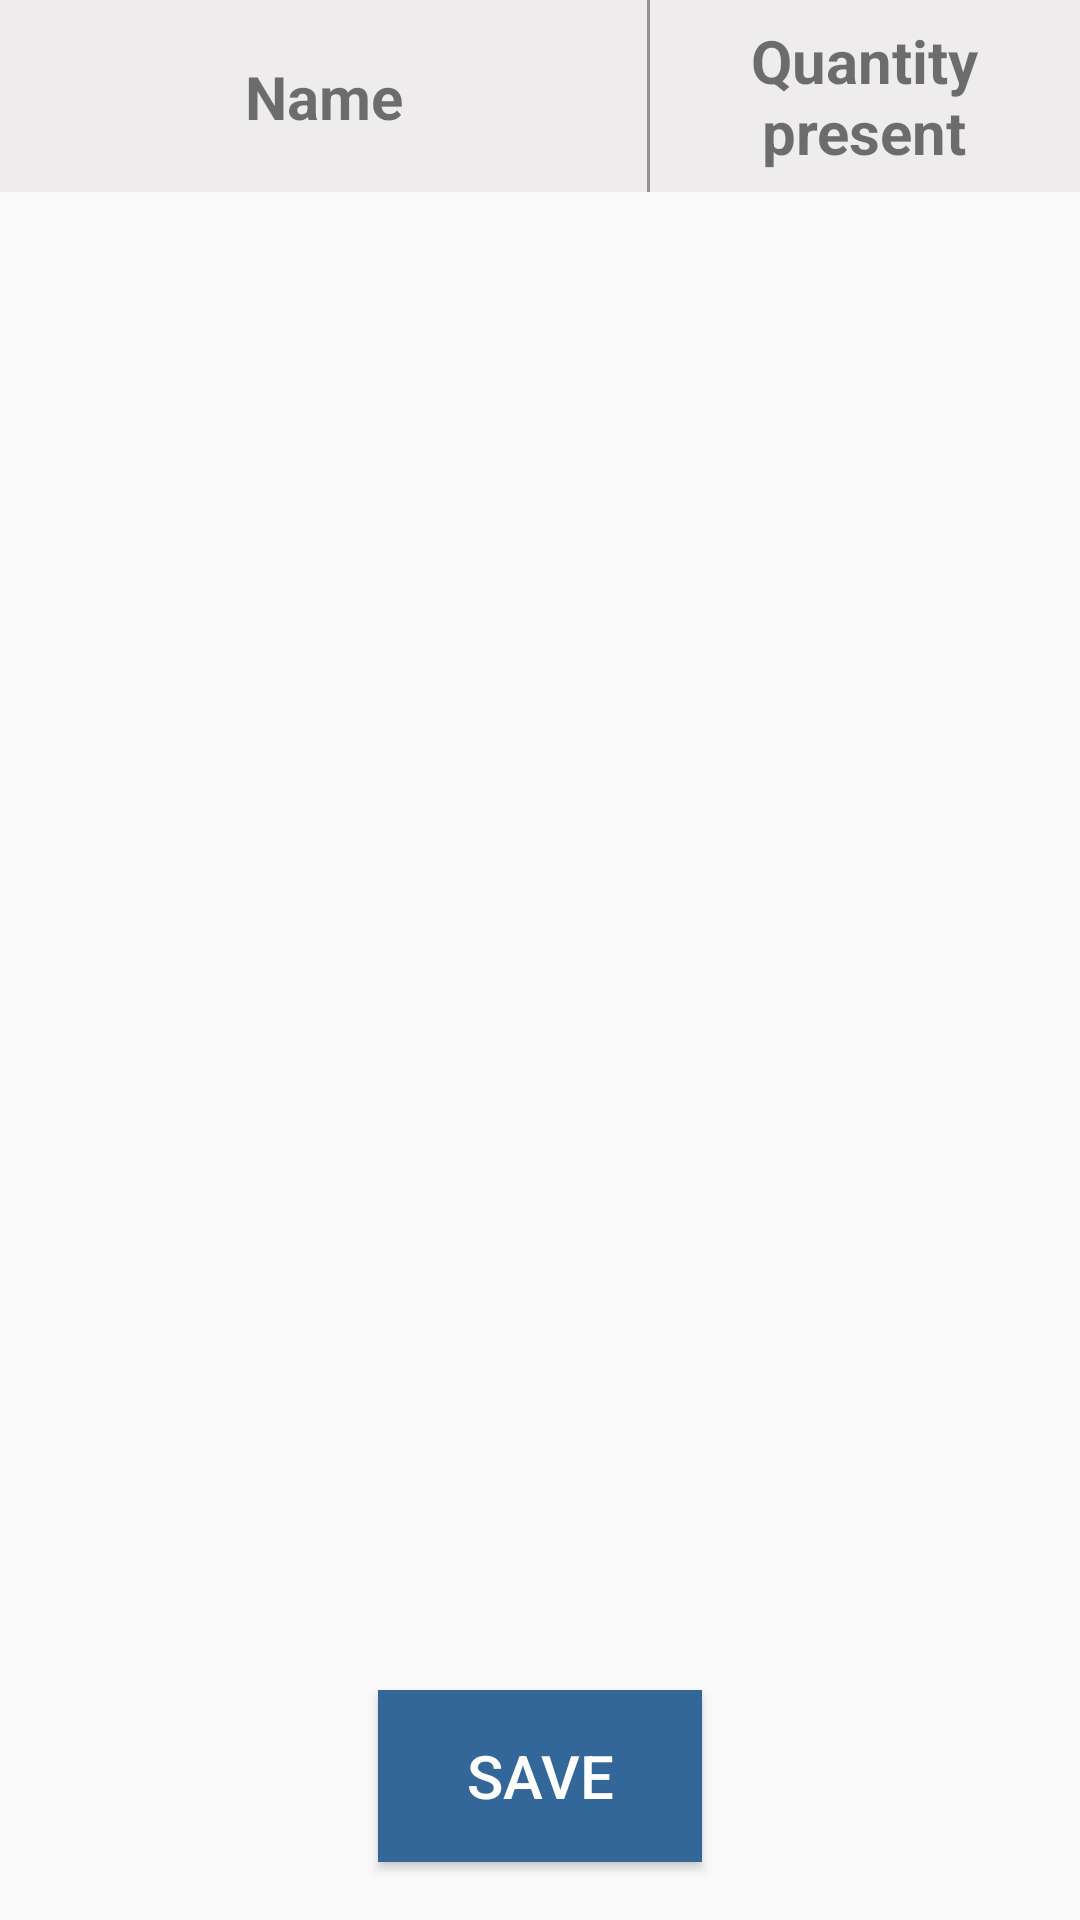

Write the Android layout XML for this screen, with the resource values it uses.
<!-- AndroidManifest.xml: application theme AppTheme.NoActionBar -->
<!-- res/layout/fragment_materials.xml -->
<?xml version="1.0" encoding="utf-8"?>
<FrameLayout xmlns:android="http://schemas.android.com/apk/res/android"
    xmlns:tools="http://schemas.android.com/tools"
    android:layout_width="match_parent"
    android:layout_height="match_parent"
    xmlns:app="http://schemas.android.com/apk/res-auto"
    tools:context=".MaterialsFragment">

    <android.support.constraint.ConstraintLayout
        android:layout_width="match_parent"
        android:layout_height="match_parent">

        <android.support.constraint.Guideline
            android:layout_width="wrap_content"
            android:layout_height="wrap_content"
            android:id="@+id/mfr_guidex1"
            android:orientation="horizontal"
            app:layout_constraintGuide_begin="0dp"
            app:layout_constraintGuide_percent="0.1"/>

        <android.support.constraint.Guideline
            android:layout_width="wrap_content"
            android:layout_height="wrap_content"
            android:id="@+id/mfr_guidex2"
            android:orientation="horizontal"
            app:layout_constraintGuide_begin="0dp"
            app:layout_constraintGuide_percent="0.85"/>

        <android.support.constraint.ConstraintLayout
            android:layout_width="0dp"
            android:layout_height="0dp"
            android:id="@+id/header_layout"
            android:background="@color/colourSecond"
            app:layout_constraintLeft_toLeftOf="parent"
            app:layout_constraintRight_toRightOf="parent"
            app:layout_constraintTop_toTopOf="parent"
            app:layout_constraintBottom_toTopOf="@id/mfr_guidex1">

            <android.support.constraint.Guideline
                android:layout_width="wrap_content"
                android:layout_height="wrap_content"
                android:id="@+id/header_guidey1"
                android:orientation="vertical"
                app:layout_constraintGuide_begin="0dp"
                app:layout_constraintGuide_percent="0.6"/>

            <TextView
                android:layout_width="0dp"
                android:layout_height="wrap_content"
                android:id="@+id/material_name_heading"
                app:layout_constraintLeft_toLeftOf="parent"
                app:layout_constraintTop_toTopOf="parent"
                app:layout_constraintBottom_toBottomOf="parent"
                app:layout_constraintRight_toLeftOf="@id/header_guidey1"
                android:textStyle="bold"
                android:textAlignment="center"
                android:text="Name"
                android:textSize="20dp"/>

            <View
                android:layout_width="1dp"
                android:layout_height="match_parent"
                app:layout_constraintLeft_toLeftOf="@id/header_guidey1"
                app:layout_constraintRight_toRightOf="@id/header_guidey1"
                app:layout_constraintTop_toTopOf="parent"
                app:layout_constraintBottom_toBottomOf="parent"
                android:background="#909090"/>

            <TextView
                android:layout_width="0dp"
                android:layout_height="wrap_content"
                android:id="@+id/material_amount_heading"
                app:layout_constraintRight_toRightOf="parent"
                app:layout_constraintTop_toTopOf="parent"
                app:layout_constraintBottom_toBottomOf="parent"
                app:layout_constraintLeft_toRightOf="@id/header_guidey1"
                android:textSize="20dp"
                android:text="Quantity present"
                android:textAlignment="center"
                android:textStyle="bold"/>

        </android.support.constraint.ConstraintLayout>

        <ListView
            android:layout_width="0dp"
            android:layout_height="0dp"
            android:id="@+id/materialListView"
            app:layout_constraintLeft_toLeftOf="parent"
            app:layout_constraintRight_toRightOf="parent"
            app:layout_constraintTop_toBottomOf="@id/mfr_guidex1"
            app:layout_constraintBottom_toTopOf="@id/mfr_guidex2"/>

        <android.support.constraint.ConstraintLayout
            android:layout_width="0dp"
            android:layout_height="0dp"
            android:id="@+id/input_quantity_frag"
            app:layout_constraintLeft_toLeftOf="parent"
            app:layout_constraintRight_toRightOf="parent"
            app:layout_constraintTop_toTopOf="parent"
            app:layout_constraintBottom_toTopOf="@id/mfr_guidex2"
            app:layout_constraintWidth_percent="0.8"
            app:layout_constraintHeight_percent="0.5"/>

        <android.support.constraint.ConstraintLayout
            android:layout_width="0dp"
            android:layout_height="0dp"
            android:id="@+id/material_details_frag"
            app:layout_constraintLeft_toLeftOf="parent"
            app:layout_constraintRight_toRightOf="parent"
            app:layout_constraintTop_toTopOf="parent"
            app:layout_constraintBottom_toTopOf="@id/mfr_guidex2"
            app:layout_constraintWidth_percent="0.85"
            app:layout_constraintHeight_percent="0.7"/>

        <Button
            android:layout_width="0dp"
            android:layout_height="0dp"
            android:id="@+id/mfr_save"
            app:layout_constraintLeft_toLeftOf="parent"
            app:layout_constraintRight_toRightOf="parent"
            app:layout_constraintBottom_toBottomOf="parent"
            app:layout_constraintTop_toBottomOf="@id/mfr_guidex2"
            app:layout_constraintWidth_percent="0.3"
            app:layout_constraintHeight_percent="0.09"
            android:background="@color/colourMain"
            android:textSize="20dp"
            android:text="Save"
            android:textColor="#FFFFFF"/>

        <ProgressBar
            android:layout_width="50dp"
            android:layout_height="50dp"
            android:id="@+id/matfrag_progress"
            app:layout_constraintLeft_toLeftOf="parent"
            app:layout_constraintRight_toRightOf="parent"
            app:layout_constraintTop_toTopOf="parent"
            app:layout_constraintBottom_toBottomOf="parent"
            style="?android:attr/progressBarStyleLarge"
            android:visibility="gone"/>

    </android.support.constraint.ConstraintLayout>


</FrameLayout>
<!-- resources referenced by this layout -->
<resources>
  <color name="colourMain">#336699</color>
  <color name="colourSecond">#EEECEC</color>
  <style name="AppTheme.NoActionBar">
          <item name="colorPrimary">@color/colourMain</item>
          
          <item name="colorPrimaryDark">@color/colorPrimaryDark</item>
          <item name="colorAccent">@color/colourMain</item>
  
          <item name="windowActionBar">false</item>
          <item name="windowNoTitle">true</item>
      </style>
  <color name="colorPrimaryDark">#00574B</color>
</resources>
